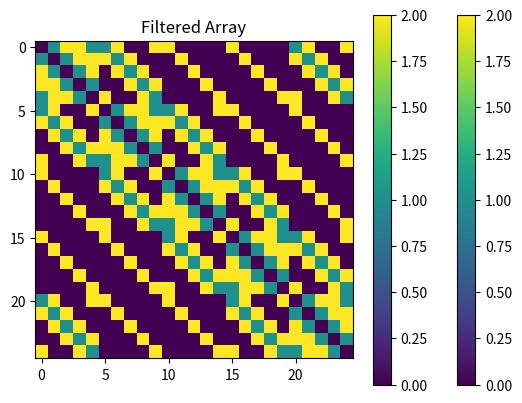

Source code (Python):
import numpy as np
import matplotlib.pyplot as plt


def dissimilarity(values):
    X,Y = values.shape
    distances = np.zeros((X*Y, X*Y), dtype=int)
    for i in range(X*Y):
        for j in range(X*Y):
            distances[i, j] = abs(values[i] - values[j])
            
def distance_wrapped(N):
    distances = np.zeros((N*N, N*N), dtype=int)
    for u in range(N * N):
        for v in range(N * N):
            # coordinates from x//y, x%y
            x1, y1 = divmod(u, N) 
            x2, y2 = divmod(v, N)
            # abs difference in both directions
            dx = abs(y1 - y2)
            dy = abs(x1 - x2)
            # handle wrap around by considering minimum in both directions
            wrap_dx = min(dx, N - dx)
            wrap_dy = min(dy, N - dy)
            # manhattan distance as sum of wrapped distances
            distances[u, v] = wrap_dx + wrap_dy
    return distances
            
def distance_manhattan(N):
    distances = np.zeros((N * N, N * N), dtype=int)

    for u in range(N * N):
        for v in range(N * N):
            coord1 = np.array([u // N, u % N])
            coord2 = np.array([v // N, v % N])
            distances[u, v] = np.sum(np.abs(coord1 - coord2))
    return distances

man = distance_manhattan(5)
wrap = distance_wrapped(5)
filter_man = np.where(man > 2, 0, man)
filter_wrap = np.where(wrap > 2, 0, wrap)
print(filter_man)
print()
print(filter_wrap)



plt.imshow(filter_man, cmap='viridis', interpolation='nearest')
plt.colorbar()
plt.title("Filtered Array")
plt.show()

plt.imshow(filter_wrap, cmap='viridis', interpolation='nearest')
plt.colorbar()
plt.title("Filtered Array")
plt.show()